Labelled photos from "images", an image-classification folder in MIKIHERSHCOVITZ/ProductPrediction. The possible labels are: cakes cupcakes snack cakes, candy, chips pretzels snacks, chocolate, cookies biscuits, popcorn peanuts seeds related snacks.

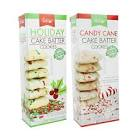
Label: cookies biscuits

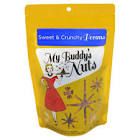
Label: popcorn peanuts seeds related snacks

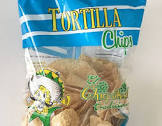
Label: chips pretzels snacks

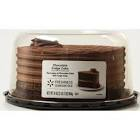
Label: cakes cupcakes snack cakes

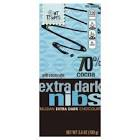
Label: chocolate

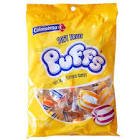
Label: candy
